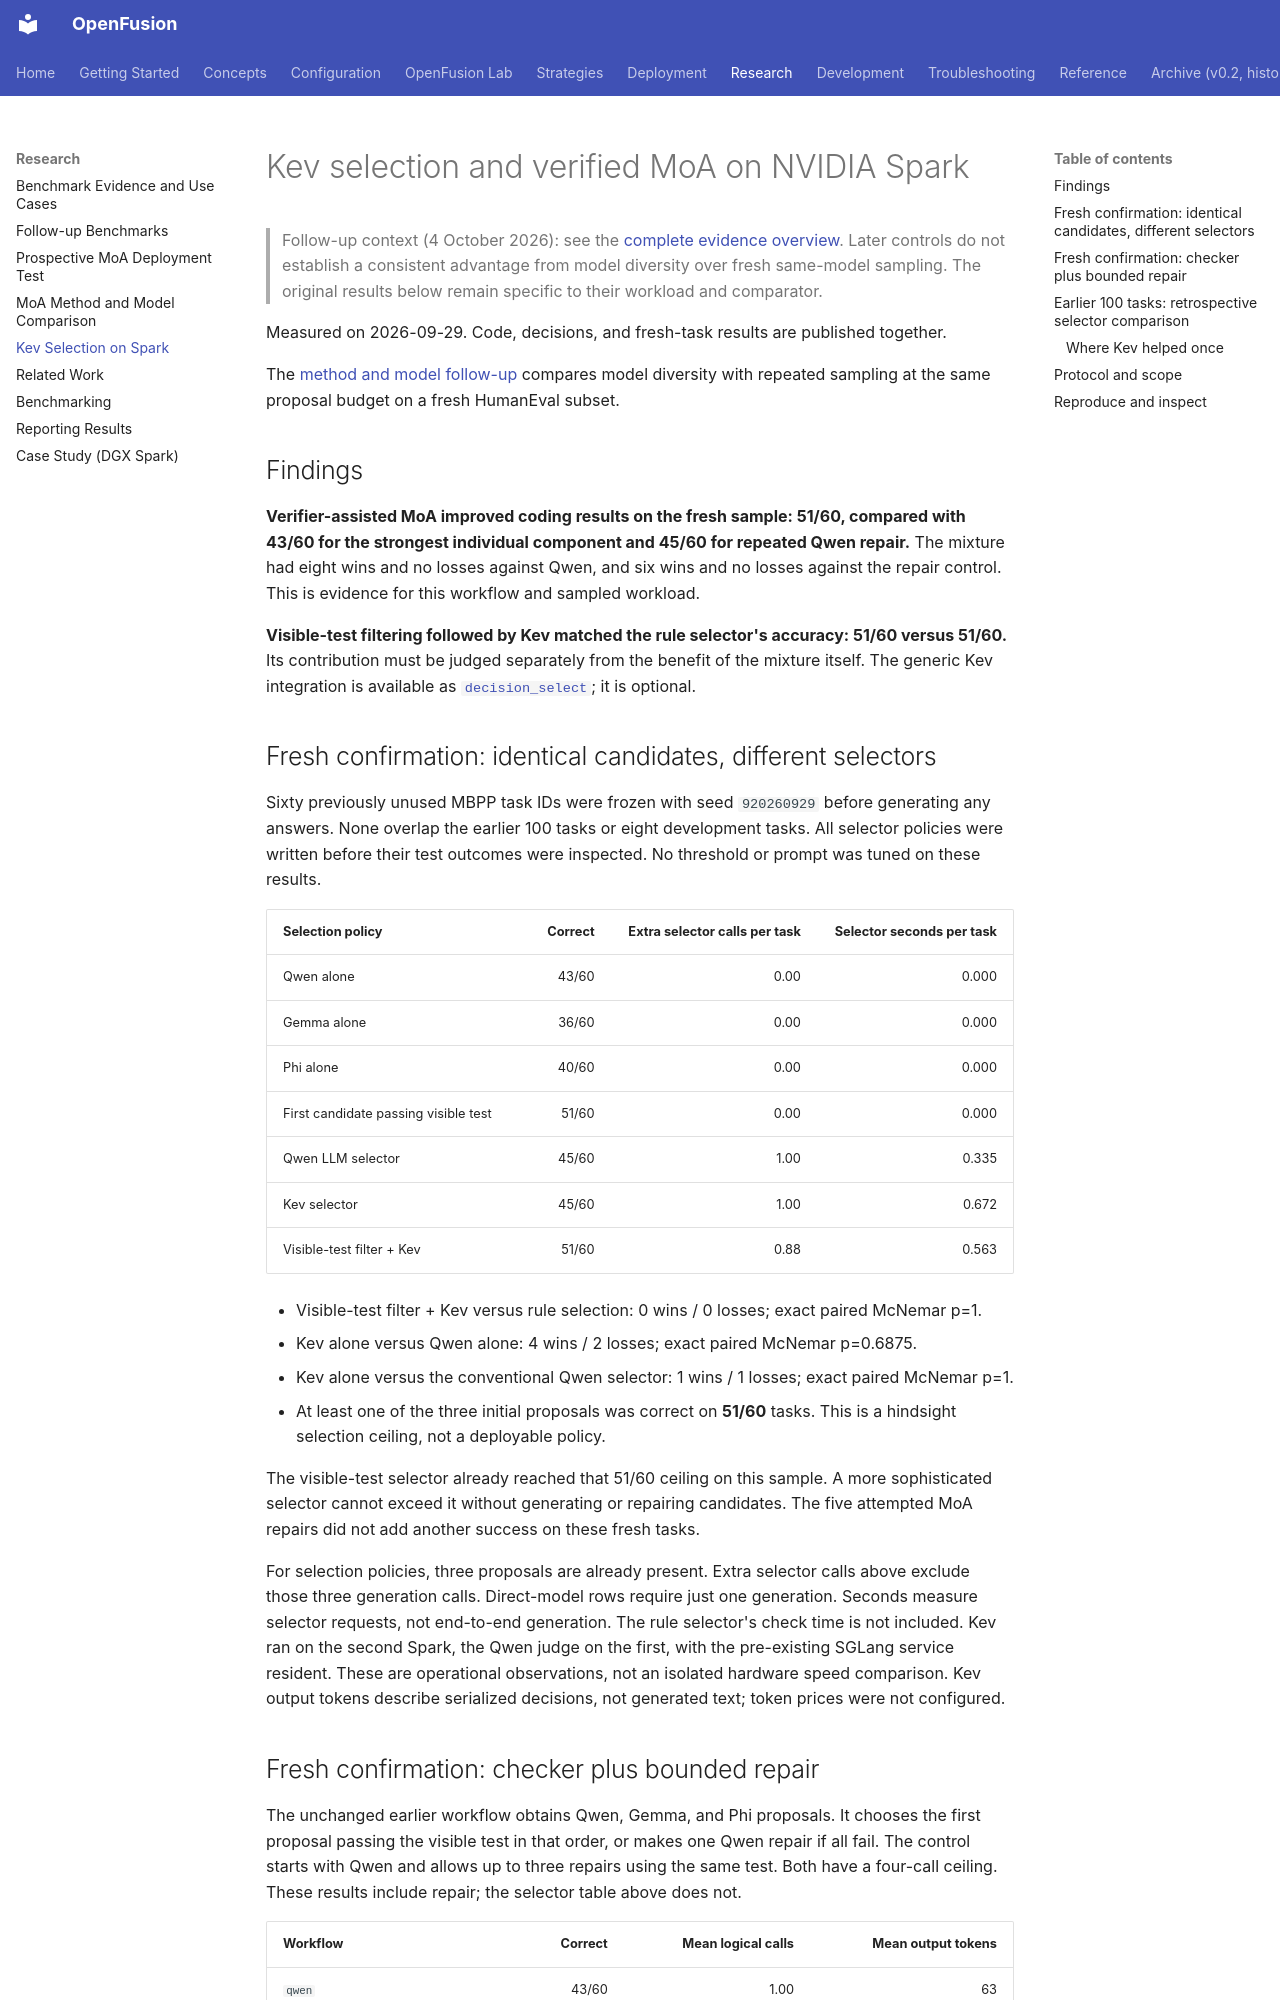

repository: johncheungmk/openfusion · page: research/kev-selection-spark/index.html · generator: mkdocs

# Kev selection and verified MoA on NVIDIA Spark

> Follow-up context (4 October 2026): see the [complete evidence overview](benchmark-evidence.md). Later controls do not establish a consistent advantage from model diversity over fresh same-model sampling. The original results below remain specific to their workload and comparator.


Measured on 2026-09-29. Code, decisions, and fresh-task results are published together.

The [method and model follow-up](moa-method-model-ablation.md) compares model diversity
with repeated sampling at the same proposal budget on a fresh HumanEval subset.

## Findings

**Verifier-assisted MoA improved coding results on the fresh sample: 51/60, compared with
43/60 for the strongest individual component and 45/60 for repeated Qwen repair.**
The mixture had eight wins and no losses against Qwen, and six wins and no losses
against the repair control. This is evidence for this workflow and sampled workload.

**Visible-test filtering followed by Kev matched the rule selector's accuracy:
51/60 versus 51/60.** Its contribution must be judged separately from the
benefit of the mixture itself. The generic Kev integration is available as
[`decision_select`](../strategies/decision-select.md); it is optional.

## Fresh confirmation: identical candidates, different selectors

Sixty previously unused MBPP task IDs were frozen with seed `920260929` before
generating any answers. None overlap the earlier 100 tasks or eight development tasks.
All selector policies were written before their test outcomes were inspected.
No threshold or prompt was tuned on these results.

| Selection policy | Correct | Extra selector calls per task | Selector seconds per task |
|---|---:|---:|---:|
| Qwen alone | 43/60 | 0.00 | 0.000 |
| Gemma alone | 36/60 | 0.00 | 0.000 |
| Phi alone | 40/60 | 0.00 | 0.000 |
| First candidate passing visible test | 51/60 | 0.00 | 0.000 |
| Qwen LLM selector | 45/60 | 1.00 | 0.335 |
| Kev selector | 45/60 | 1.00 | 0.672 |
| Visible-test filter + Kev | 51/60 | 0.88 | 0.563 |

- Visible-test filter + Kev versus rule selection: 0 wins / 0 losses; exact paired McNemar p=1.
- Kev alone versus Qwen alone: 4 wins / 2 losses; exact paired McNemar p=0.6875.
- Kev alone versus the conventional Qwen selector: 1 wins / 1 losses; exact paired McNemar p=1.
- At least one of the three initial proposals was correct on **51/60** tasks. This is a hindsight selection ceiling, not a deployable policy.

The visible-test selector already reached that 51/60 ceiling on this sample. A more
sophisticated selector cannot exceed it without generating or repairing candidates.
The five attempted MoA repairs did not add another success on these fresh tasks.

For selection policies, three proposals are already present. Extra selector calls above
exclude those three generation calls. Direct-model rows require just one generation.
Seconds measure selector requests, not end-to-end generation. The rule selector's check
time is not included. Kev ran on the second Spark, the Qwen judge on the first, with
the pre-existing SGLang service resident. These are operational observations, not an
isolated hardware speed comparison. Kev output tokens describe serialized decisions,
not generated text; token prices were not configured.
